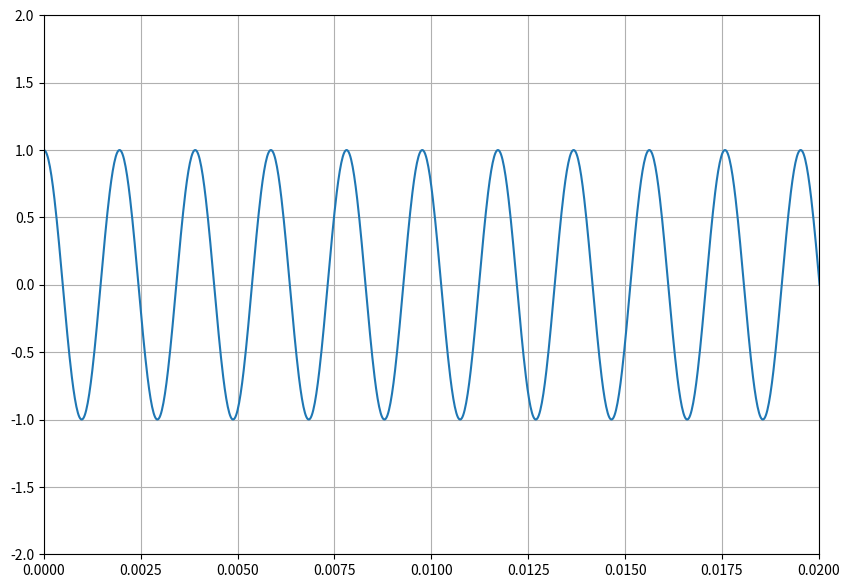

Reproduce this figure in Python.
#importando as bibliotecas necessárias:
import numpy as np             
import matplotlib.pyplot as plt 
import scipy.io.wavfile as wv 
import os


# Parâmetros da onda:
tf = 1                         # Tempo de duração da nota
fc = 512                       # Frequência da nota Dó
fs = 100*fc                    # Frequencia de amostragem da nota. 
t =np.arange(0,tf+1/fs,1/fs)   # Vetor tempo. Para cada elemento do vetor t, haverá um elemento em y correspondente.
A = 1                          # Amplitude do sinal
y=A*np.cos(2*np.pi*fc*t)       # Sinal senoidal

plt.figure(1,figsize=[10,7])   # cria instância da figura para poder alterar seu tamanho
plt.plot(t,y, label='signal')  # Visualizar o sinal gerado  
plt.axis([0,0.02,-2,2])        # Zoom para melhor visualização
plt.grid(True)                 # Realiza a plotagem de uma grade para melhor vizualização e comparação
plt.show() 